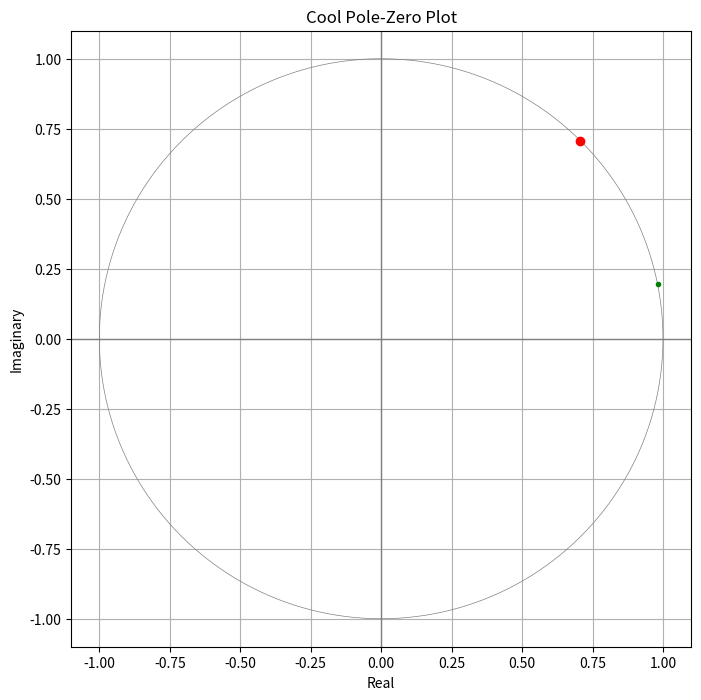
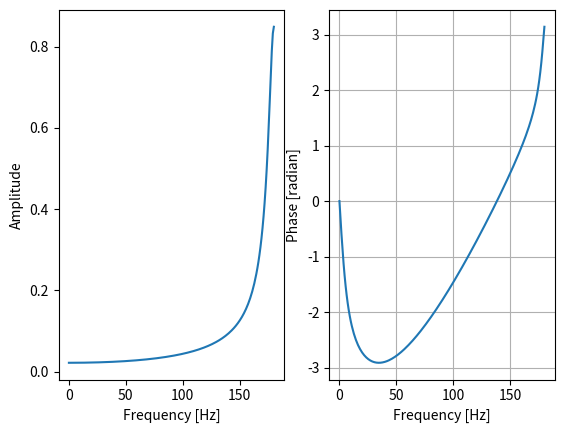

Write Python code to recreate these figures, in order.
import numpy as np
#from obspy.signal.invsim import paz_to_freq_resp

b = [1, 0.2, 1]
a = [1, 0, 0]
b = [1,-1]
a = [0,0]  #the coef of the equation poles
b = [1, -1j]
b = [1, -.707-.707j] #the coef of the equation zeros
poles1 = [-4.440 + 4.440j, -4.440 - 4.440j, -1.083 + 0.0j ,0.5,0.9]
zeros1 = [0.0 + 0.0j, 0.0 + 0.0j, 0.0 + 0.0j , 2,1/0.9]
#zeros1 = [ 1.        +0.j     ,    -1.01930502+0.10436433j  ,0.29274498-0.21488575j] 
#poles1 = [1.        +0.j        , 0.38223938-0.24421252j]

#poles1 = [-4.440 + 4.440j, -4.440 - 4.440j, -1.083 + 0.0j ]
#zeros1 = [0.0 + 0.0j, 0.0 + 0.0j, 0.0 + 0.0j ]
#zeros1 = [-1/0.5+0j]
#poles1 = [-0.5+0j]
poles = np.roots(a)
zeros = np.roots(b)

coef_zeros = np.poly(zeros1) #to get the coefs from the roots(x,y location on the z plane)
coef_poles = np.poly(poles1) #to get the coefs from the roots(x,y location on the z plane)
#coef_zeros = [ 1.        +0.j     ,    -1.01930502+0.10436433j  ,0.29274498-0.21488575j] 
#coef_poles = [1.        +0.j        , 0.38223938-0.24421252j]
#coef_zeros =[ 1.        , -1.96078431] 
#coef_poles=[ 1.        +0.j     ,    -0.50308176-0.90489297j, -0.0035283 +0.46149541j]
#coef_zeros =[1.0]
#coef_poles= [1.        +0.j   ,      0.00691824-0.90489297j]
print(coef_zeros,coef_poles)
print("The poles are:  ", poles)
print("The zeros are:  ", zeros)
angle = (1/180) * 2 * np.pi
frequency = np.exp(1j*angle)

print("")
print(frequency)
dist_one = frequency - zeros[0]
#dist_two = frequency - zeros[1]

dist_one_mag = np.absolute(dist_one)
#dist_two_mag = np.absolute(dist_two)

print("")
print("The distances from 1 KHz to the zeros are:")
print(dist_one_mag)
#print(dist_two_mag)

print("")
print("And multiplied together we get")
#print(dist_one_mag * dist_two_mag)
#%matplotlib inline
#%config InlineBackend.figure_format = 'retina'

import numpy as np
import matplotlib.pyplot as plt

import seaborn as sns

# plt.rcdefaults() 
# plt.xkcd()

# Reset default params
#sns.set()

# Set context to paper | talk | notebook | poster
# sns.set_context("poster")

fig = plt.figure(figsize=(8,8))  # sets size and makes it square
ax = plt.axes()                  # ax.set_aspect(1)

# plot unit circle

theta = np.linspace(-np.pi, np.pi, 201)
plt.plot(np.sin(theta), np.cos(theta), color = 'gray', linewidth=0.5)

# plot x-y axis

ax.axhline(y=0, color='gray', linewidth=1)
ax.axvline(x=0, color='gray', linewidth=1)

# plot poles and zeros

plt.plot(np.real(poles), np.imag(poles), 'Xb', label = 'Poles')
plt.plot(np.real(zeros), np.imag(zeros), 'or', label = 'Zeros')

# plot frequency point

angle = (1/32) * 2 * np.pi
frequency = np.exp(1j*angle)

plt.plot(np.real(frequency), np.imag(frequency), '.g', label = '1 KHz')


plt.title("Cool Pole-Zero Plot")
plt.xlabel("Real")
plt.ylabel("Imaginary")
#plt.legend(loc='upper left')

plt.grid()
plt.show()

import numpy as np
import matplotlib.pyplot as plt

import seaborn as sns


fig = plt.figure(figsize=(8,6))
ax = plt.axes()

# H(z) = b/a

b = [1, 0.2, 1]   #    z^2 + 0.2z + 1
a = [1, 0, 0]     #         z^2

b = [1,-1]
a = [0,0]
b = [1, -1j]
b = [1, -.707-.707j]

# create w array which travels around unit circle

w = np.linspace(0,np.pi, 200)    # for evauluating H(w)
print(len(w))
z = np.exp(1j*w)

f = np.linspace(0, 180, 200)         # for ploting H(w)

# evalue H over the w array

H = np.polyval(coef_zeros, z) / np.polyval(coef_poles, z) 
#H = np.polyval(b, z) / np.polyval(a, z)
#print(np.polyval(a,z))
#print(H)
# plot the magnitude of H vs frequency.  H is a complex number array.
plt.figure()
plt.subplot(121)
plt.plot(f, abs(H))
plt.xlabel('Frequency [Hz]')
plt.ylabel('Amplitude')
plt.subplot(122)
phase =  np.unwrap(np.angle(H))
plt.plot(f,phase)

# plt.subplot(223)
# #phase = 2 * np.pi + np.unwrap(np.angle(H))
# plt.plot(f,abs(H))
# plt.subplot(224)
# plt.semilogx(f, phase)
plt.xlabel('Frequency [Hz]')
plt.ylabel('Phase [radian]')


# plt.plot(f, np.absolute(H))

# plt.title("H(w) Frequency Response",y=1.03)
# plt.xlabel("Frequency (KHz)")
# plt.ylabel("Magnitude |H(w)|")

#plt.xlim(0, 32)
#plt.xticks(np.linspace(0, 32, 17))   # I want every 2 KHz
#plt.ylim(ymin=0)                     # let ymax auto scale
plt.grid()
    
plt.show()